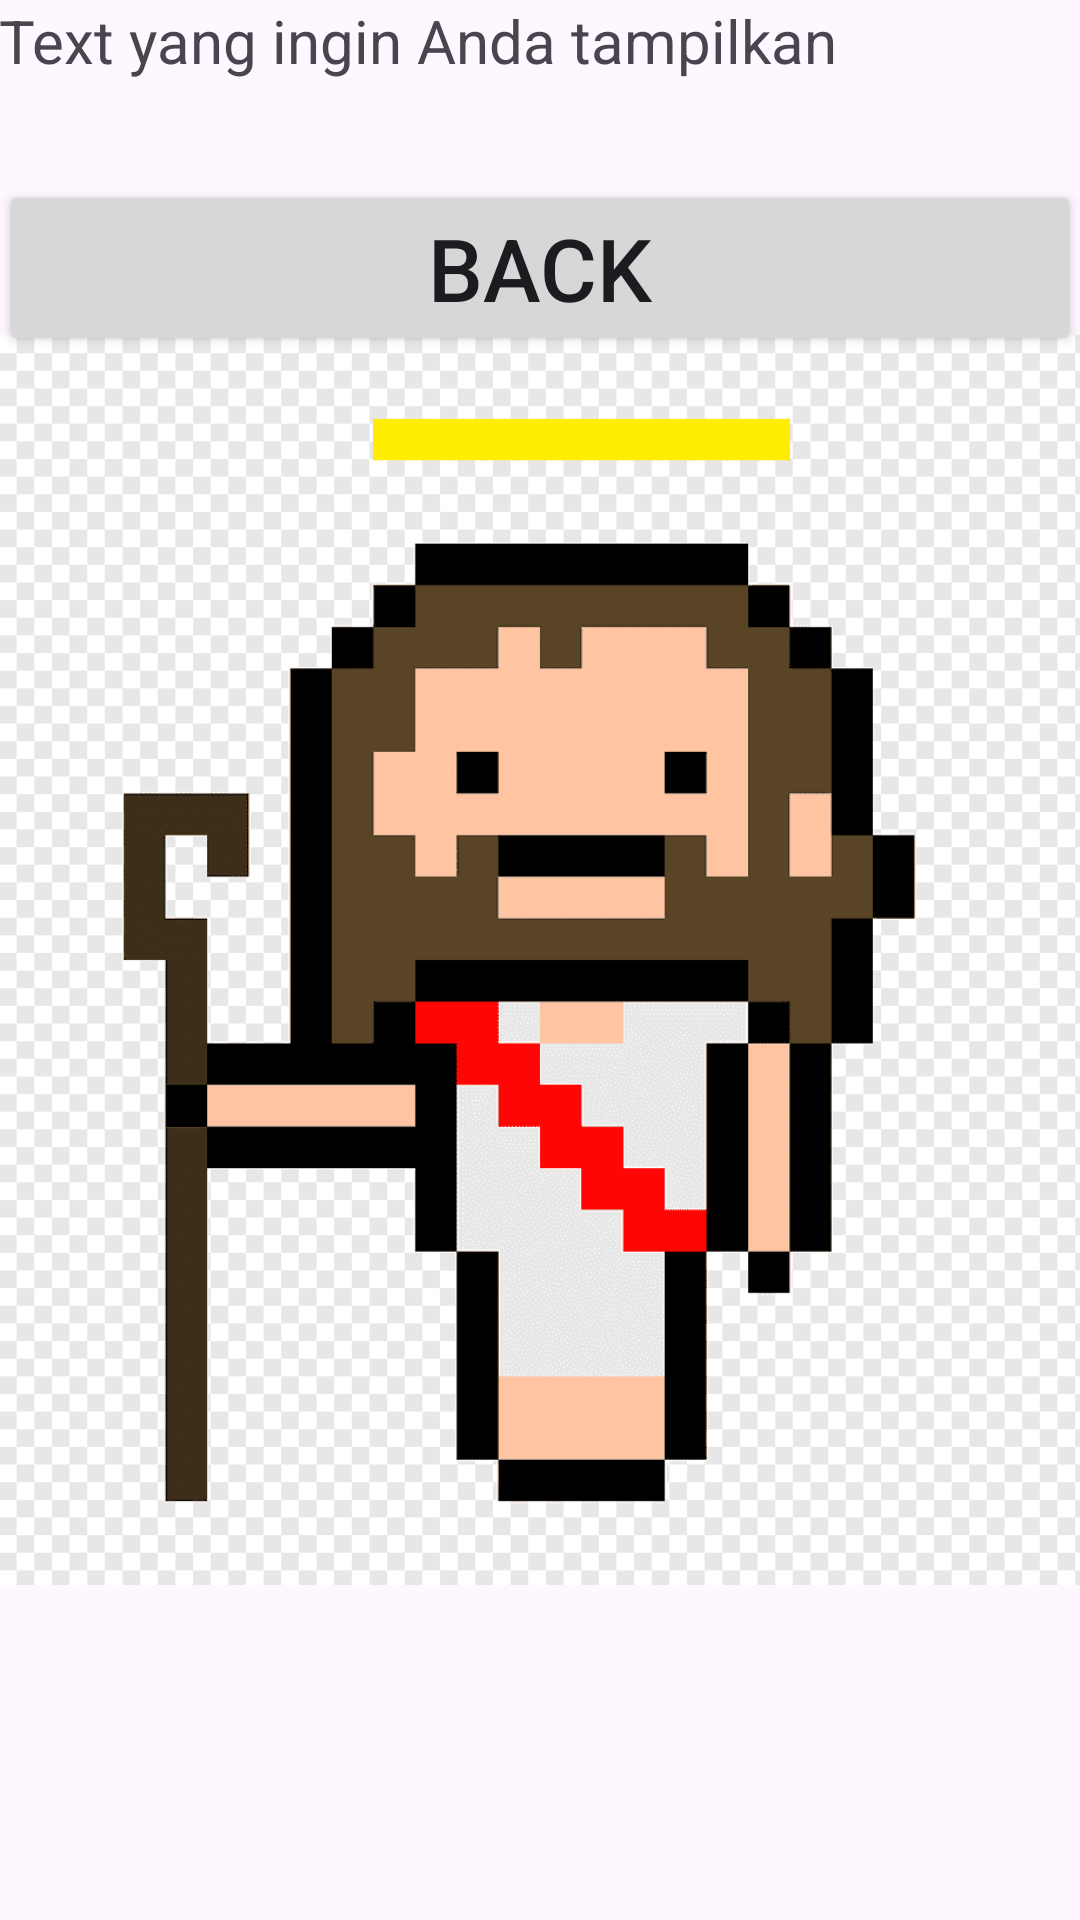

Write the Android layout XML for this screen, with the resource values it uses.
<!-- AndroidManifest.xml: application theme Theme.Intentbelajar -->
<!-- res/layout/activity_movedata.xml -->
<?xml version="1.0" encoding="utf-8"?>
<RelativeLayout xmlns:android="http://schemas.android.com/apk/res/android"
    xmlns:app="http://schemas.android.com/apk/res-auto"
    xmlns:tools="http://schemas.android.com/tools"
    android:layout_width="match_parent"
    android:layout_height="match_parent"
    tools:context=".movedata"
    android:paddingBottom="@dimen/activity_vertical_margin"
    android:paddingLeft="@dimen/activity_horizontal_margin"
    android:paddingRight="@dimen/activity_horizontal_margin"
    android:paddingTop="@dimen/activity_vertical_margin"
    android:orientation="vertical">


    <Button
        android:id="@+id/aku"
        android:layout_width="match_parent"
        android:layout_height="wrap_content"
        android:text="back"
        android:textSize="29dp"
        android:layout_marginTop="60dp"
        />

    <TextView

        android:id="@+id/dataterima"
        android:textSize="20dp"
        android:layout_width="match_parent"
        android:layout_height="wrap_content"
        android:text="@string/dataiterimaa"
        />


    <ImageView
        android:id="@+id/imageView"
        android:layout_width="wrap_content"
        android:layout_height="wrap_content"
        android:src="@drawable/yesus"
        android:contentDescription="@string/image_description"
    />

</RelativeLayout>
<!-- resources referenced by this layout -->
<resources>
  <!-- drawable yesus: png bitmap (drawable, 8951 bytes) -->
  <string name="dataiterimaa">Text yang ingin Anda tampilkan</string>
  <string name="image_description">giv mi a cens</string>
  <style name="Theme.Intentbelajar" parent="Base.Theme.Intentbelajar" />
  <style name="Base.Theme.Intentbelajar" parent="Theme.Material3.DayNight.NoActionBar">
          
          
      </style>
</resources>
